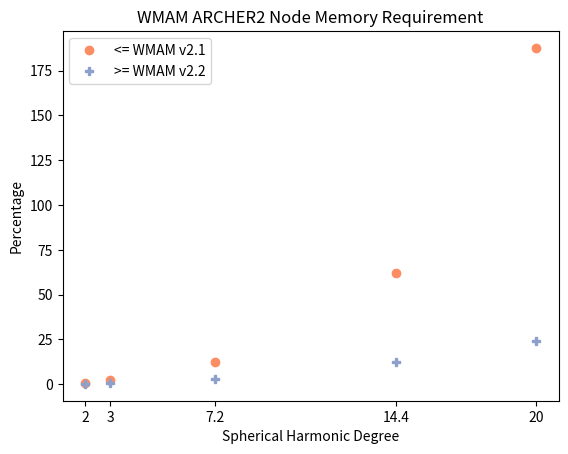

This figure's Python source:
#!/usr/bin/env python
  
import numpy as np
import matplotlib.pyplot as plt


fig = plt.gcf()

shdeg  = [ 200,  300,  720, 1440, 2000]
resdeg = [1.00, 0.50, 0.25, 0.10, 0.05]

ny = [int(1.0/rd)*360 for rd in resdeg]
nx = [int(1.0/rd)*180-1 for rd in resdeg]

ndatpts = np.multiply(nx, ny)
nsampts = np.array([(shd+1)*(2*shd+1) for shd in shdeg])
ntotpts = np.add(ndatpts, nsampts)
lognpts = np.log10(ntotpts)
samptfrac = 100.0*(nsampts/ntotpts)
ncoeffs = np.array([shd*(shd+2) for shd in shdeg])
logncoeffs = np.log10(ncoeffs)

shdeg_100 = [int(shd/100) if shd/100 % 1 == 0 else shd/100 for shd in shdeg]


plt.plot(shdeg_100,lognpts,linestyle="",marker="o",color="#fc8d62")
plt.xlabel('Spherical Harmonic Degree / 100')
plt.xticks(shdeg_100, shdeg_100)
plt.ylabel('Log10')
plt.title('WMAM Total Point Count')
plt.show()
fig.savefig('wmam-pt-cnt.eps', format='eps', dpi=1000)

plt.clf()

plt.plot(shdeg_100,samptfrac,linestyle="",marker="o",color="#fc8d62")
plt.xlabel('Spherical Harmonic Degree')
plt.xticks(shdeg_100, shdeg_100)
plt.ylabel('Percentage')
plt.title('Percentage of WMAM Points Sampled')
plt.show()
fig.savefig('wmam-sampt-frac.eps', format='eps', dpi=1000)

plt.clf()

plt.plot(shdeg_100,logncoeffs,linestyle="",marker="o",color="#fc8d62")
plt.xlabel('Spherical Harmonic Degree')
plt.xticks(shdeg_100, shdeg_100)
plt.ylabel('Log10')
plt.title('WMAM Number of Coefficients')
plt.show()
fig.savefig('wmam-coeff-cnt.eps', format='eps', dpi=1000)

plt.clf()

memreq1 = [0.9, 2.6, 12.7, 62.3, 187.7]
memreq2 = [0.2, 0.5, 3.1, 12.4, 24.3]
plt.plot(shdeg_100,memreq1,linestyle="",marker="o",label="<= WMAM v2.1",color="#fc8d62")
plt.plot(shdeg_100,memreq2,linestyle="",marker="P",label=">= WMAM v2.2",color="#8da0cb")
plt.xlabel('Spherical Harmonic Degree')
plt.xticks(shdeg_100, shdeg_100)
plt.ylabel('Percentage')
plt.title('WMAM ARCHER2 Node Memory Requirement')
plt.legend(loc="upper left")
plt.show()
fig.savefig('wmam-a2mem-req.eps', format='eps', dpi=1000)
